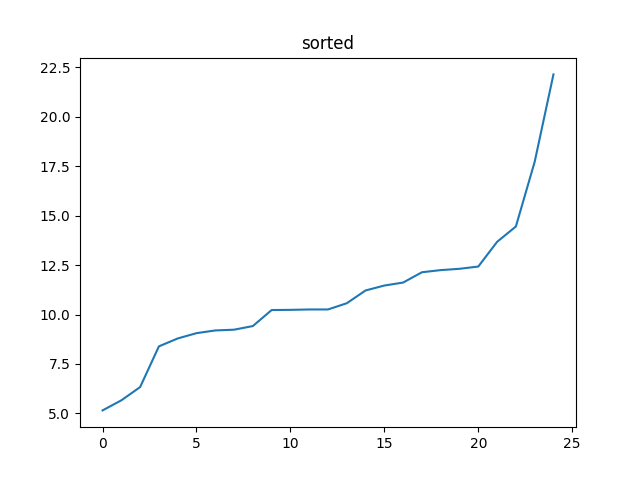

Source data for this figure (header and first rows):
x; y; z; a; s
0; 0; 0; 0; 0
19.22; -36.61; -33.77; 53.38; shock no free fall check for stasis
3.358; -5.329; -6.509; 9.057; stasis
1.845; -4.544; -7.294; 8.789; stasis
0.005816; -5.291; -8.75; 10.23; stasis
-0.2042; -0.5016; -11.45; 11.46; stasis
1.309; -1.077; -9.037; 9.194; stasis
5.542; -1.556; -11.01; 12.42; stasis
-1.966; 4.764; 0.06004; 5.155; stasis
-1.142; 3.825; 9.445; 10.25; stasis
-2.215; 5.07; 9.005; 10.57; stasis
-0.2612; 1.795; 12.11; 12.24; stasis
-0.6442; 2.504; 11.32; 11.61; stasis
-2.502; -4.563; 8.813; 10.23; stasis
-1.698; 2.925; 4.542; 5.663; stasis
-4.647; 0.07141; 13.68; 14.45; stasis
-3.805; -5.08; 12.11; 13.67; stasis
-1.813; -1.23; 9.158; 9.416; stasis
-0.4912; -1.977; 9.005; 9.232; stasis
0.04382; 4.228; 4.714; 6.333; stasis
11.13; 13.17; 4.025; 17.71; stasis
3.665; 5.396; 7.913; 10.26; stasis
7.036; 4.764; 7.319; 11.21; stasis
1.749; -0.04359; 12.18; 12.31; stasis
-12.1; -18.05; -4.211; 22.13; stasis
0.1208; -0.5216; 8.373; 8.39; stasis
-0.6442; -3.778; 11.51; 12.14; stasis
